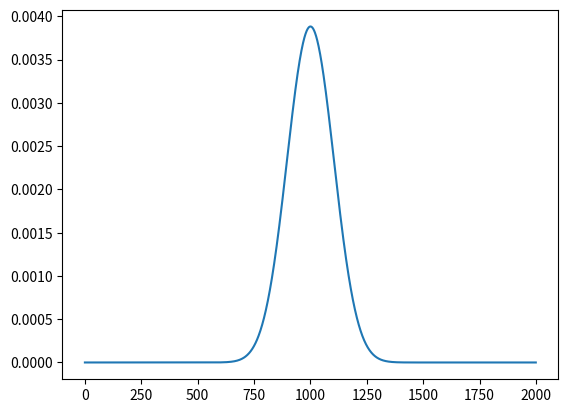

Source code (Python): (Note: this script raises an exception after producing the figure.)
import numpy as np;
from scipy.special import comb;
import matplotlib.pyplot as plt;
import matplotlib.mlab as mlab;
import math;

N = 50; # number of oscilators per solid
q = 1000; # number of energy per solid
q_a_options = range(2*q); ## list of numbers from 0 to 2q; e.g., [0, 1, 2, ...]

def multiplicity(this_N, this_q):
    return comb(this_q + this_N - 1, this_N - 1);
def probability_of_macrostate(N_total, q_total, N_a, q_a, N_b, q_b):
    mul_qa = multiplicity(N_a, q_a);
    mul_qb = multiplicity(N_b, q_b);
    mul_total = multiplicity(N_total, q_total);
    return mul_qa * mul_qb / float(mul_total);
def probability_of_qa(N, q, q_a):
    return multiplicity(N, q_a)*multiplicity(N, 2*q-q_a) / float(multiplicity(2*N, 2*q));

#############
## plot probability
#############
x = [];
y = [];
for q_a in q_a_options:
    x.append(q_a);
    #this_probability = probability_of_macrostate(2*N, 2*q, N, q_a, N, 2*q-q_a);
    this_probability = probability_of_qa(N, q, q_a);
    y.append(this_probability);
plt.plot(x, y) # plot the scatter matrix


#############
## plot gaussian
#############
mu = q
sigma = q/float(math.sqrt(2*N));
x = np.array(q_a_options);
y = mlab.normpdf(x, mu, sigma);
plt.plot(x, y) ## plot the gaussian


plt.show()## who plots
